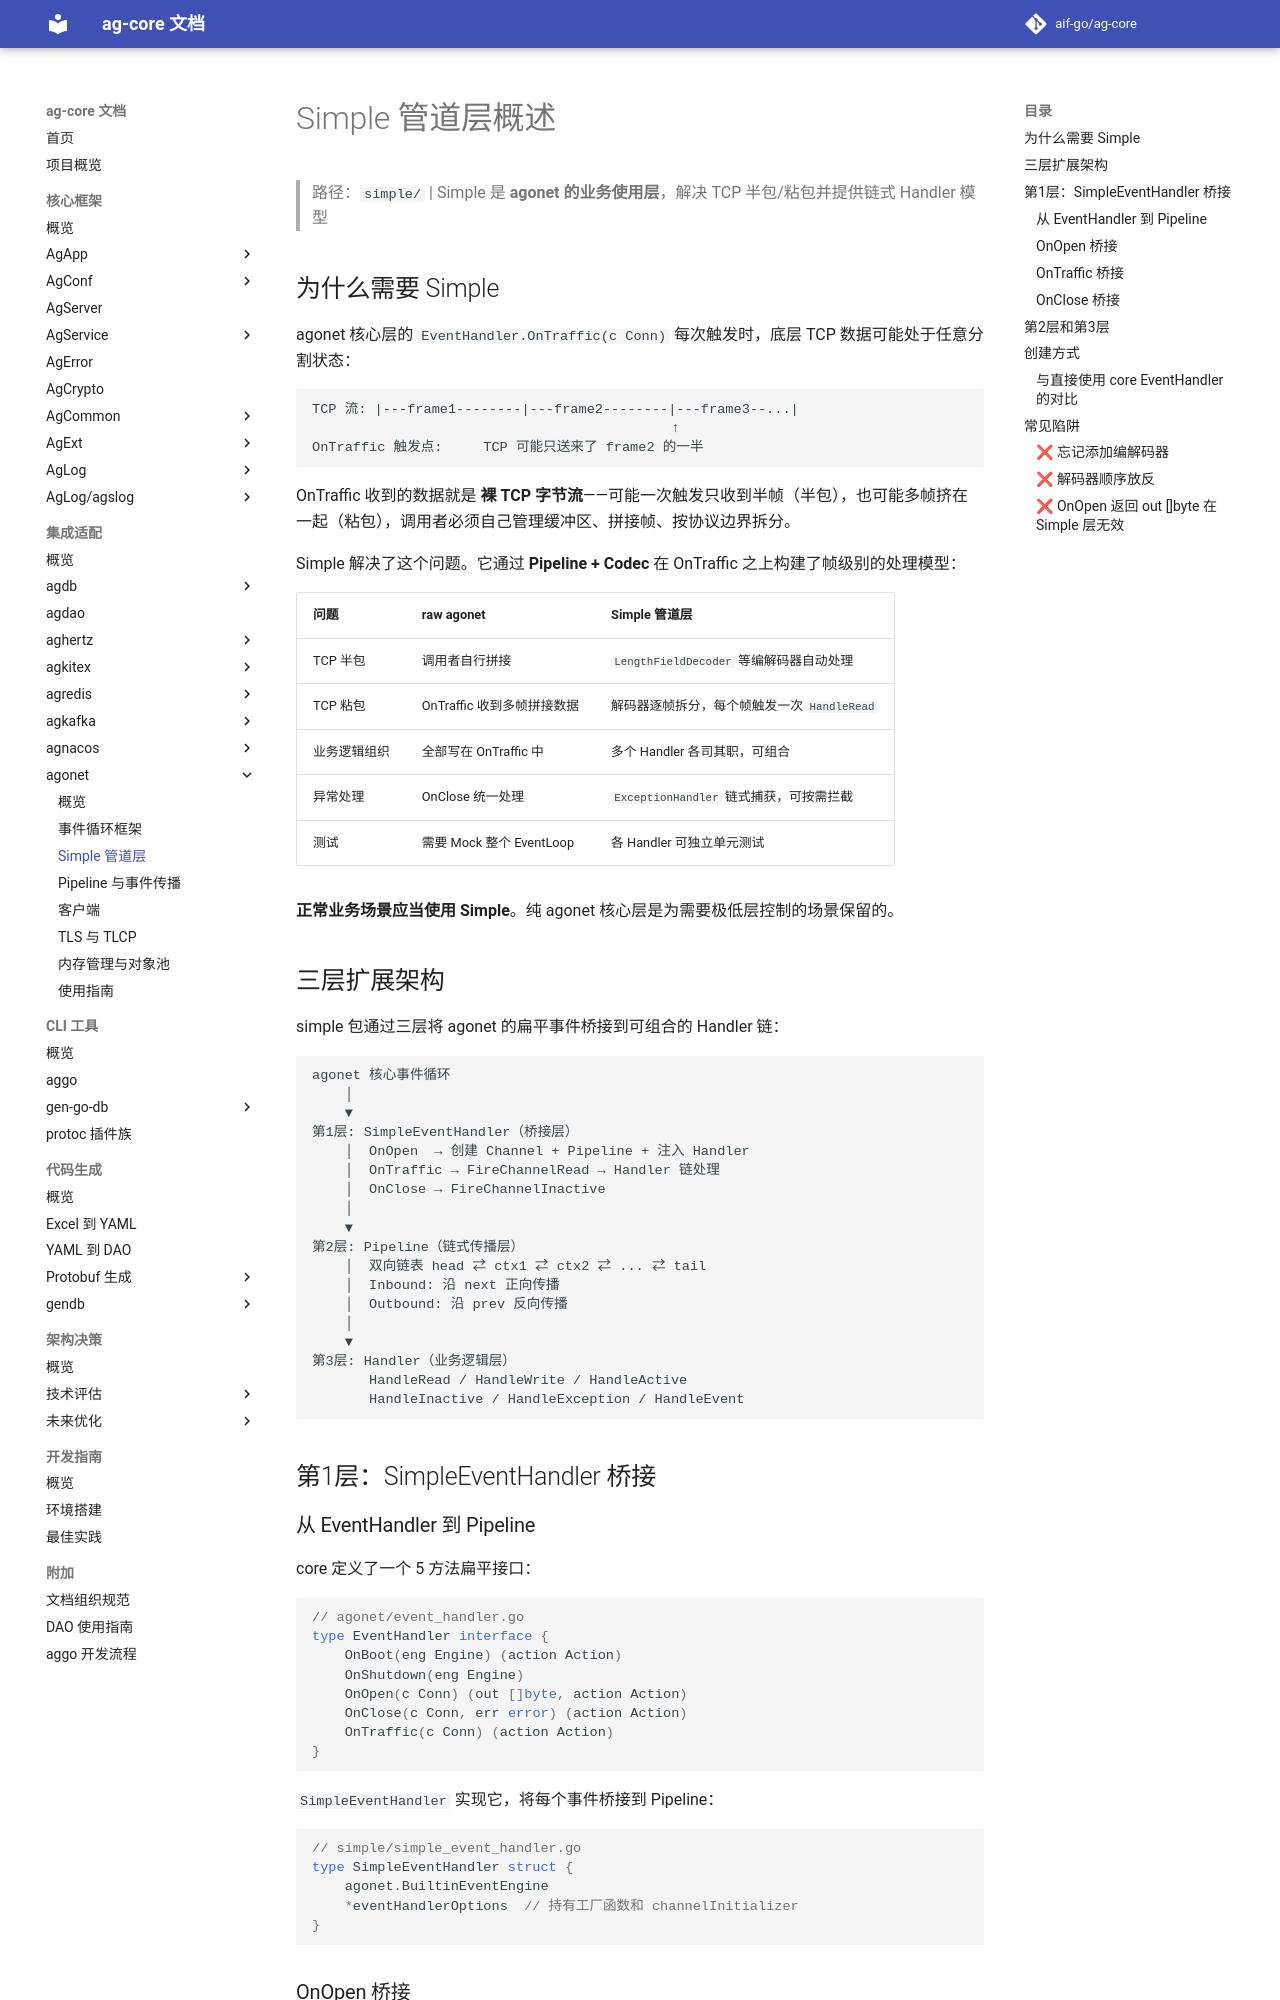

repository: aif-go/ag-core-docs · page: 集成适配/agonet/02-Simple管道层概述/index.html · generator: mkdocs

---
tags:
  - ag-core
  - agonet
  - simple
  - architecture
---

# Simple 管道层概述

> 路径：`simple/` | Simple 是 **agonet 的业务使用层**，解决 TCP 半包/粘包并提供链式 Handler 模型

## 为什么需要 Simple

agonet 核心层的 `EventHandler.OnTraffic(c Conn)` 每次触发时，底层 TCP 数据可能处于任意分割状态：

```
TCP 流: |---frame1--------|---frame2--------|---frame3--...|
                                            ↑
OnTraffic 触发点:     TCP 可能只送来了 frame2 的一半
```

OnTraffic 收到的数据就是 **裸 TCP 字节流**——可能一次触发只收到半帧（半包），也可能多帧挤在一起（粘包），调用者必须自己管理缓冲区、拼接帧、按协议边界拆分。

Simple 解决了这个问题。它通过 **Pipeline + Codec** 在 OnTraffic 之上构建了帧级别的处理模型：

| 问题     | raw agonet           | Simple 管道层                     |
| ------ | -------------------- | ------------------------------ |
| TCP 半包 | 调用者自行拼接              | `LengthFieldDecoder` 等编解码器自动处理 |
| TCP 粘包 | OnTraffic 收到多帧拼接数据   | 解码器逐帧拆分，每个帧触发一次 `HandleRead`   |
| 业务逻辑组织 | 全部写在 OnTraffic 中     | 多个 Handler 各司其职，可组合            |
| 异常处理   | OnClose 统一处理         | `ExceptionHandler` 链式捕获，可按需拦截  |
| 测试     | 需要 Mock 整个 EventLoop | 各 Handler 可独立单元测试              |

**正常业务场景应当使用 Simple**。纯 agonet 核心层是为需要极低层控制的场景保留的。

## 三层扩展架构

simple 包通过三层将 agonet 的扁平事件桥接到可组合的 Handler 链：

```
agonet 核心事件循环
    │
    ▼
第1层: SimpleEventHandler（桥接层）
    │  OnOpen  → 创建 Channel + Pipeline + 注入 Handler
    │  OnTraffic → FireChannelRead → Handler 链处理
    │  OnClose → FireChannelInactive
    │
    ▼
第2层: Pipeline（链式传播层）
    │  双向链表 head ⇄ ctx1 ⇄ ctx2 ⇄ ... ⇄ tail
    │  Inbound: 沿 next 正向传播
    │  Outbound: 沿 prev 反向传播
    │
    ▼
第3层: Handler（业务逻辑层）
       HandleRead / HandleWrite / HandleActive
       HandleInactive / HandleException / HandleEvent
```

## 第1层：SimpleEventHandler 桥接

### 从 EventHandler 到 Pipeline

core 定义了一个 5 方法扁平接口：

```go
// agonet/event_handler.go
type EventHandler interface {
    OnBoot(eng Engine) (action Action)
    OnShutdown(eng Engine)
    OnOpen(c Conn) (out []byte, action Action)
    OnClose(c Conn, err error) (action Action)
    OnTraffic(c Conn) (action Action)
}
```

`SimpleEventHandler` 实现它，将每个事件桥接到 Pipeline：

```go
// simple/simple_event_handler.go
type SimpleEventHandler struct {
    agonet.BuiltinEventEngine
    *eventHandlerOptions  // 持有工厂函数和 channelInitializer
}
```
